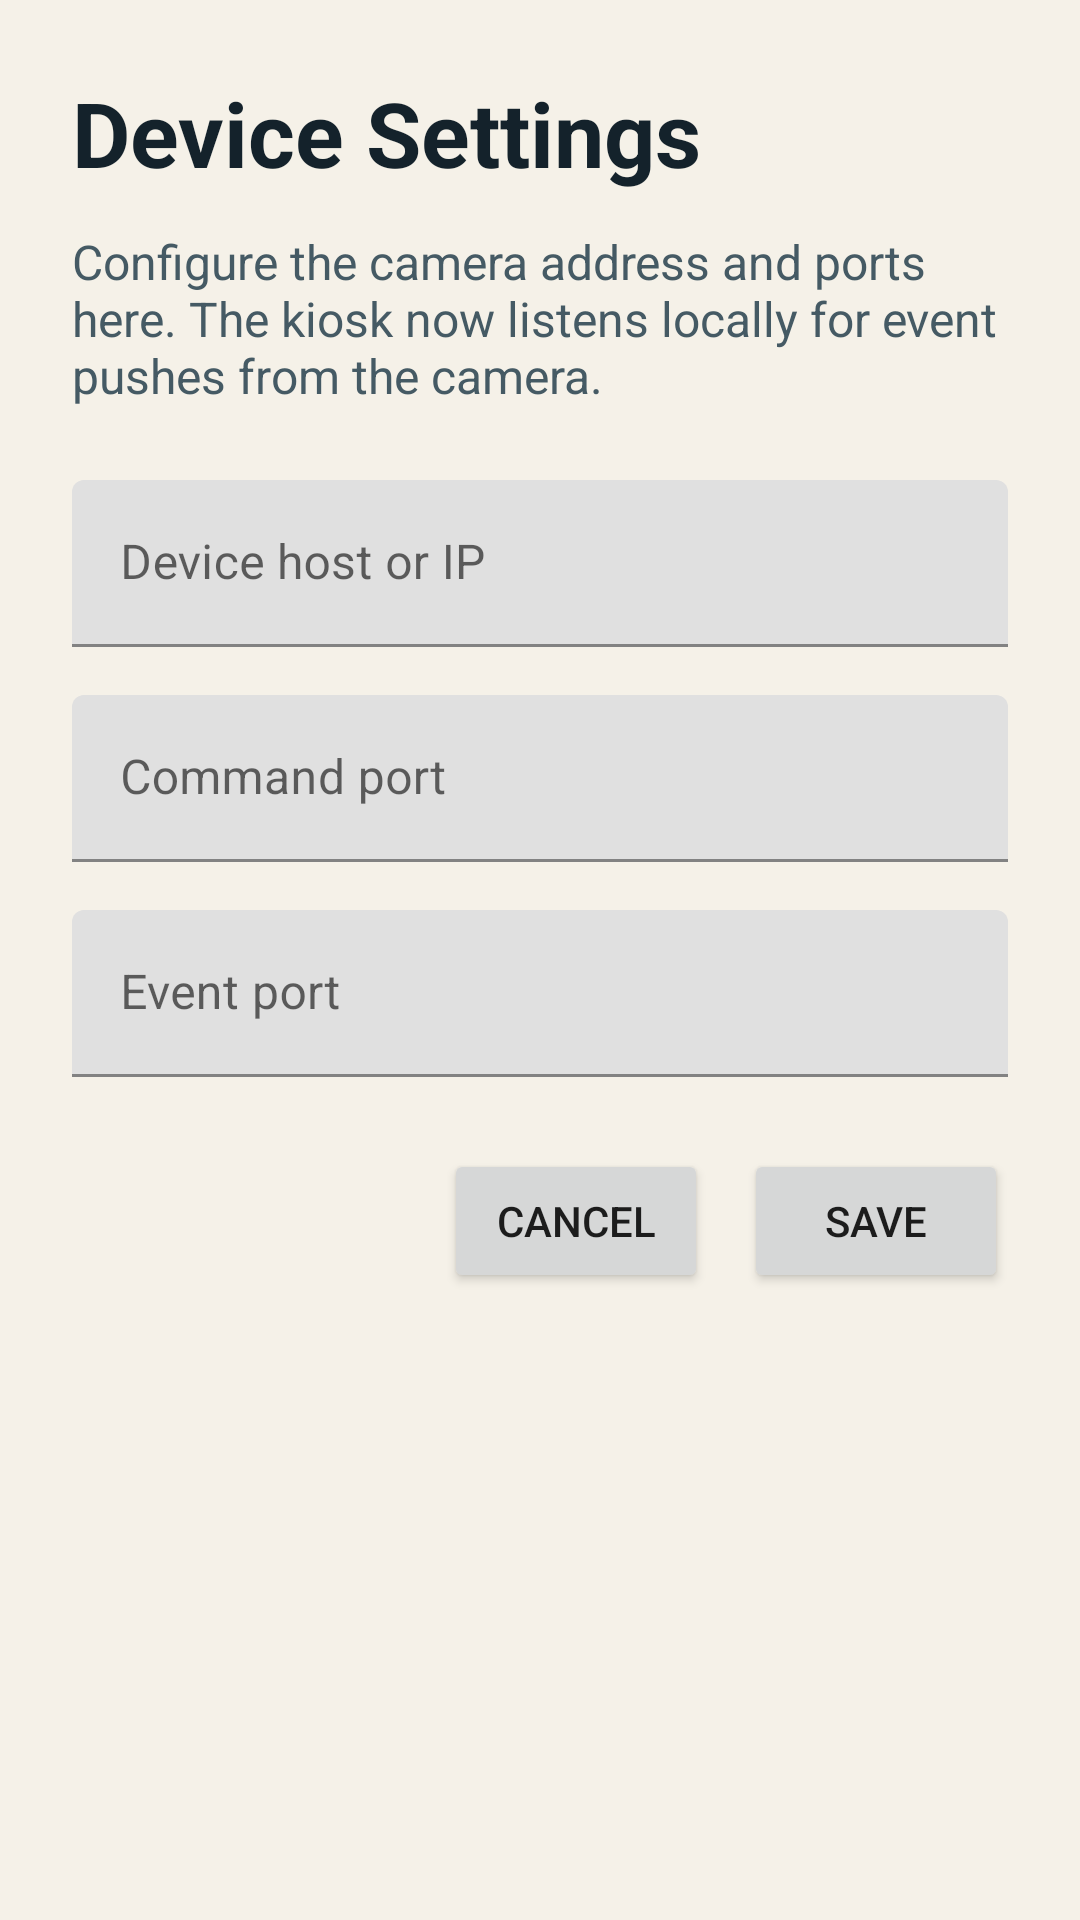

The Android layout XML behind this screen, and the referenced resources:
<!-- AndroidManifest.xml: application theme Theme.FortressTabletKiosk -->
<!-- res/layout/activity_settings.xml -->
<?xml version="1.0" encoding="utf-8"?>
<ScrollView xmlns:android="http://schemas.android.com/apk/res/android"
    xmlns:app="http://schemas.android.com/apk/res-auto"
    android:layout_width="match_parent"
    android:layout_height="match_parent"
    android:background="#F5F1E8">

    <LinearLayout
        android:layout_width="match_parent"
        android:layout_height="wrap_content"
        android:orientation="vertical"
        android:padding="24dp">

        <TextView
            android:layout_width="wrap_content"
            android:layout_height="wrap_content"
            android:text="@string/device_settings"
            android:textColor="#14222B"
            android:textSize="30sp"
            android:textStyle="bold" />

        <TextView
            android:layout_width="wrap_content"
            android:layout_height="wrap_content"
            android:layout_marginTop="12dp"
            android:text="@string/settings_help"
            android:textColor="#455A64"
            android:textSize="16sp" />

        <com.google.android.material.textfield.TextInputLayout
            android:layout_width="match_parent"
            android:layout_height="wrap_content"
            android:layout_marginTop="24dp"
            android:hint="@string/device_host">

            <com.google.android.material.textfield.TextInputEditText
                android:id="@+id/hostInput"
                android:layout_width="match_parent"
                android:layout_height="wrap_content"
                android:inputType="textUri" />
        </com.google.android.material.textfield.TextInputLayout>

        <com.google.android.material.textfield.TextInputLayout
            android:layout_width="match_parent"
            android:layout_height="wrap_content"
            android:layout_marginTop="16dp"
            android:hint="@string/command_port">

            <com.google.android.material.textfield.TextInputEditText
                android:id="@+id/commandPortInput"
                android:layout_width="match_parent"
                android:layout_height="wrap_content"
                android:inputType="number" />
        </com.google.android.material.textfield.TextInputLayout>

        <com.google.android.material.textfield.TextInputLayout
            android:layout_width="match_parent"
            android:layout_height="wrap_content"
            android:layout_marginTop="16dp"
            android:hint="@string/event_port">

            <com.google.android.material.textfield.TextInputEditText
                android:id="@+id/eventPortInput"
                android:layout_width="match_parent"
                android:layout_height="wrap_content"
                android:inputType="number" />
        </com.google.android.material.textfield.TextInputLayout>

        <LinearLayout
            android:layout_width="match_parent"
            android:layout_height="wrap_content"
            android:layout_marginTop="24dp"
            android:gravity="end"
            android:orientation="horizontal">

            <Button
                android:id="@+id/cancelButton"
                android:layout_width="wrap_content"
                android:layout_height="wrap_content"
                android:text="@string/cancel" />

            <Button
                android:id="@+id/saveButton"
                android:layout_width="wrap_content"
                android:layout_height="wrap_content"
                android:layout_marginStart="12dp"
                android:text="@string/save" />
        </LinearLayout>
    </LinearLayout>

</ScrollView>
<!-- resources referenced by this layout -->
<resources>
  <string name="cancel">Cancel</string>
  <string name="command_port">Command port</string>
  <string name="device_host">Device host or IP</string>
  <string name="device_settings">Device Settings</string>
  <string name="event_port">Event port</string>
  <string name="save">Save</string>
  <string name="settings_help">Configure the camera address and ports here. The kiosk now listens locally for event pushes from the camera.</string>
  <style name="Theme.FortressTabletKiosk" parent="Theme.MaterialComponents.DayNight.NoActionBar">
          <item name="colorPrimary">@color/ink</item>
          <item name="colorPrimaryVariant">@color/ink</item>
          <item name="colorOnPrimary">@color/white</item>
          <item name="colorSecondary">@color/slate</item>
          <item name="android:statusBarColor" tools:targetApi="l">@android:color/transparent</item>
          <item name="android:navigationBarColor">@color/ink</item>
      </style>
  <color name="ink">#14222B</color>
  <color name="white">#FFFFFFFF</color>
  <color name="slate">#455A64</color>
</resources>
